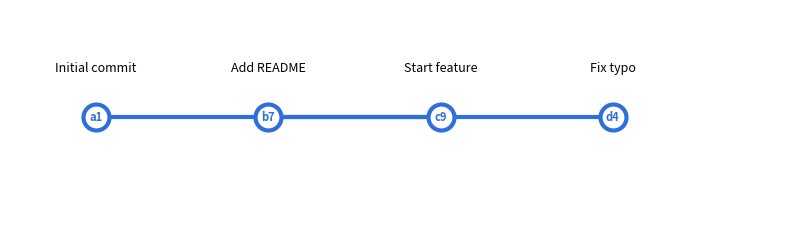

Here is the Python script that generated this plot: (Note: this script raises an exception after producing the figure.)
"""Draw a git history graph (branch, then merge) and save it as a PNG."""

import matplotlib.pyplot as plt
from matplotlib.patches import PathPatch
from matplotlib.path import Path

tree_color = "#2f6fdb"

# Commits in chronological order: (id, lane, parents, message).
# A commit with two parents is a merge commit.
COMMITS = [
    ("a1f3",  None, "Initial commit"),
    ("b72c", "a1f3", "Add README"),
    ("c9e0", "b72c", "Start feature"),
    ("d415", "b72c", "Fix typo"),
]

X_STEP = 1.6
Y_STEP = 1.2
OUTPUT = "images/git_tree_v1.png"


def position(index):
    return (index * X_STEP, 0)


def draw_edge(ax, start, end, color):
    """Creates a Straight line"""
    verts = [start, end]
    codes = [Path.MOVETO, Path.LINETO]
    ax.add_patch(PathPatch(Path(verts, codes), facecolor="none",
                           edgecolor=color, linewidth=3, zorder=1))


def main():
    fig, ax = plt.subplots(figsize=(10, 3.5))

    positions = {cid: position(i) for i, (cid, _, _) in enumerate(COMMITS)}

    # Edges: color by the branch the line leads into, except merges,
    # which keep the color of the branch being merged in.
    for cid, parent, _ in COMMITS:
        if parent:
            draw_edge(ax, positions[parent], positions[cid], tree_color)

    # Commit nodes and labels.
    for cid, parent, message in COMMITS:
        x, y = positions[cid]
        color = tree_color
        ax.scatter(x, y, s=350, color="white",
                   edgecolor=color, linewidth=3, zorder=2)
        ax.text(x, y, cid[:2], ha="center", va="center", fontsize=8,
                fontweight="bold", color=color, zorder=3)
        offset = 0.4 
        ax.text(x, y + offset, message, ha="center",
                va="bottom" if offset > 0 else "top", fontsize=9)

    # Branch name tags at each lane's latest commit.
    # for lane_index, (name, color) in enumerate(LANES):
    #     last = [cid for cid, lane, _, _ in COMMITS if lane == lane_index][-1]
    #     x, y = positions[last]
    #     ax.text(x + 0.45, y, name, va="center", fontsize=10, color="white",
    #             fontweight="bold",
    #             bbox=dict(boxstyle="round,pad=0.3", facecolor=color, edgecolor="none"))

    ax.set_xlim(-0.8, (len(COMMITS) - 1) * X_STEP + 1.6)
    ax.set_ylim(-(1 - 1) * Y_STEP - 1, 1)
    ax.set_aspect("equal")
    ax.axis("off")

    fig.savefig(OUTPUT, dpi=200, bbox_inches="tight")
    print(f"Saved {OUTPUT}")


if __name__ == "__main__":
    main()
